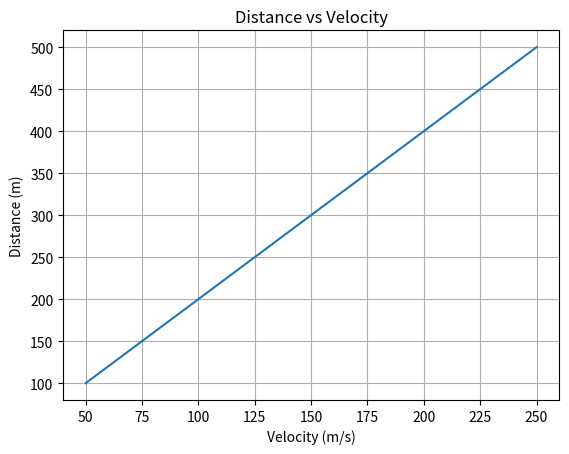

Python code for this plot:
import matplotlib.pyplot as plt

# Data
velocity = [50, 100, 150, 200, 250]
distance = [100, 200, 300, 400, 500]

# Create plot
plt.plot(velocity, distance)

# Add labels
plt.xlabel("Velocity (m/s)")
plt.ylabel("Distance (m)")

# Add title
plt.title("Distance vs Velocity")

# Display grid
plt.grid()

# Display plot
plt.show()
